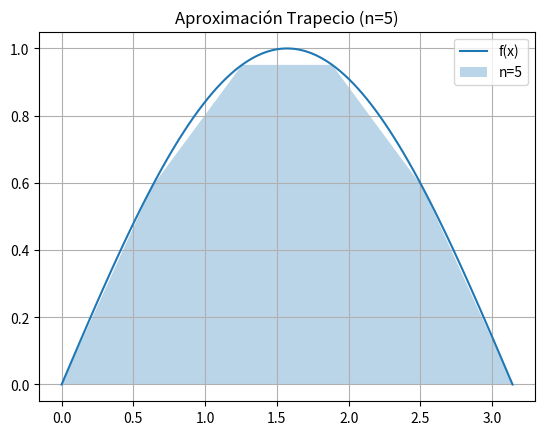
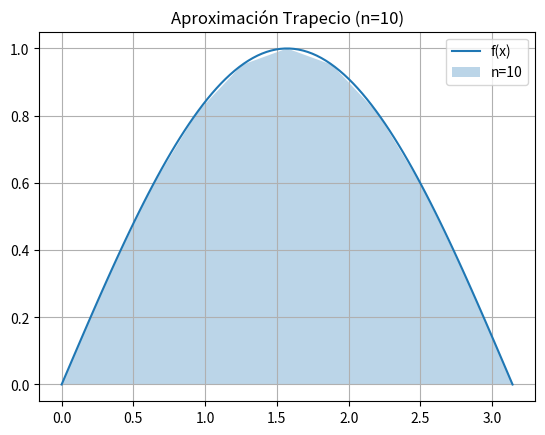
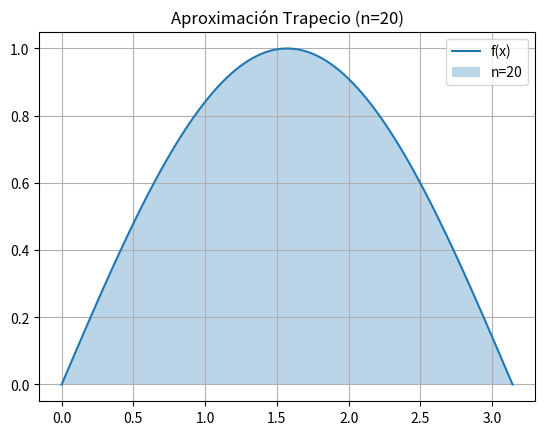
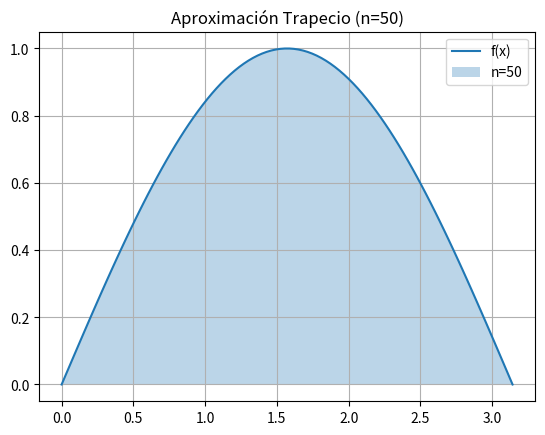

Reproduce these figures in Python, in order.
import numpy as np
import matplotlib.pyplot as plt
import pandas as pd

# =========================
# REGLA DEL TRAPECIO
# =========================
def trapecio(f, a, b, n):
    x = np.linspace(a, b, n+1)
    y = f(x)
    h = (b - a) / n
    integral = (h/2) * (y[0] + 2*np.sum(y[1:n]) + y[n])
    return integral, x, y

# =========================
# ERROR
# =========================
def error(exacto, aproximado):
    return abs(exacto - aproximado)

# =========================
# EJERCICIO 1
# ∫(x² + 3x + 1) dx de 0 a 2
# =========================
def ejercicio1():
    f = lambda x: x**2 + 3*x + 1
    a, b = 0, 2

    # solución exacta
    exacto = (2**3)/3 + (3*(2**2))/2 + 2

    n_values = [10, 20, 50]
    resultados = []

    for n in n_values:
        aprox, _, _ = trapecio(f, a, b, n)
        err = error(exacto, aprox)
        resultados.append([n, aprox, err])

    tabla = pd.DataFrame(resultados, columns=["n", "Aproximación", "Error"])
    print("\nEjercicio 1")
    print(tabla)

# =========================
# EJERCICIO 2
# ∫ e^(-x^2) dx de 1 a 4
# =========================
def ejercicio2():
    f = lambda x: np.exp(-x**2)
    a, b = 1, 4

    n_values = [5, 10, 15]
    resultados = []

    for n in n_values:
        aprox, _, _ = trapecio(f, a, b, n)
        resultados.append([n, aprox])

    tabla = pd.DataFrame(resultados, columns=["n", "Aproximación"])
    print("\nEjercicio 2")
    print(tabla)

# =========================
# EJERCICIO 3
# ∫ sin(x) dx de 0 a pi
# =========================
def ejercicio3():
    f = lambda x: np.sin(x)
    a, b = 0, np.pi
    exacto = 2

    n_values = [5, 10, 20, 50]
    resultados = []

    for n in n_values:
        aprox, x, y = trapecio(f, a, b, n)
        err = error(exacto, aprox)
        resultados.append([n, aprox, err])

        # gráfica
        x_fine = np.linspace(a, b, 100)
        plt.figure()
        plt.plot(x_fine, f(x_fine), label="f(x)")
        plt.fill_between(x, y, alpha=0.3, label=f"n={n}")
        plt.title(f"Aproximación Trapecio (n={n})")
        plt.legend()
        plt.grid()
        plt.show()

    tabla = pd.DataFrame(resultados, columns=["n", "Aproximación", "Error"])
    print("\nEjercicio 3")
    print(tabla)

# =========================
# MAIN
# =========================
ejercicio1()
ejercicio2()
ejercicio3()
